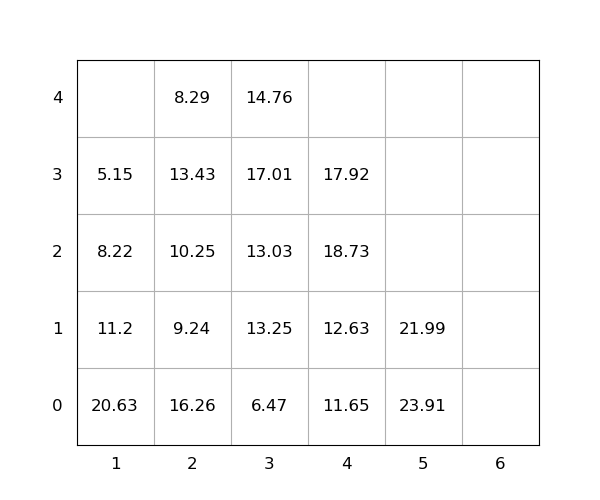

Values plotted in this chart, from the file beside it:
idx, loc_x, loc_y, loc_z, weight, group, score, seq, reloc, size(ft)
1, 1, 0, 0, 20.63, 0, 20.63, 0, 1.0, 20
2, 4, 0, 0, 11.65, 0, 11.65, 0, 1.0, 20
3, 4, 0, 1, 12.63, 0, 12.63, 0, 1.0, 20
4, 2, 0, 0, 16.26, 0, 16.26, 0, 1.0, 20
5, 4, 0, 2, 18.73, 0, 18.73, 0, 1.0, 20
6, 4, 0, 3, 17.92, 0, 17.92, 0, 1.0, 20
7, 1, 0, 1, 11.2, 0, 11.2, 0, 1.0, 20
8, 5, 0, 0, 23.91, 0, 23.91, 0, 1.0, 20
9, 3, 0, 0, 6.47, 0, 6.47, 0, 0, 20
10, 5, 0, 1, 21.99, 0, 21.99, 0, 1.0, 20
11, 3, 0, 1, 13.25, 0, 13.25, 1, 1.0, 20
12, 2, 0, 1, 9.24, 0, 9.24, 2, 1.0, 20
13, 2, 0, 2, 10.25, 0, 10.25, 3, 1.0, 20
14, 3, 0, 2, 13.03, 0, 13.03, 4, 1.0, 20
15, 3, 0, 3, 17.01, 0, 17.01, 5, 1.0, 20
16, 3, 0, 4, 14.76, 0, 14.76, 6, 1.0, 20
17, 1, 0, 2, 8.22, 0, 8.22, 7, 1.0, 20
18, 2, 0, 3, 13.43, 0, 13.43, 8, 1.0, 20
19, 2, 0, 4, 8.29, 0, 8.29, 9, 1, 20
20, 1, 0, 3, 5.15, 0, 5.15, 10, 1.0, 20
